Image classification data set "sim_2" (kanghyoukLim/CNN_simplock on GitHub). Class labels (6): bebel, gear type 1, gear type 2, star, tri, wheel.

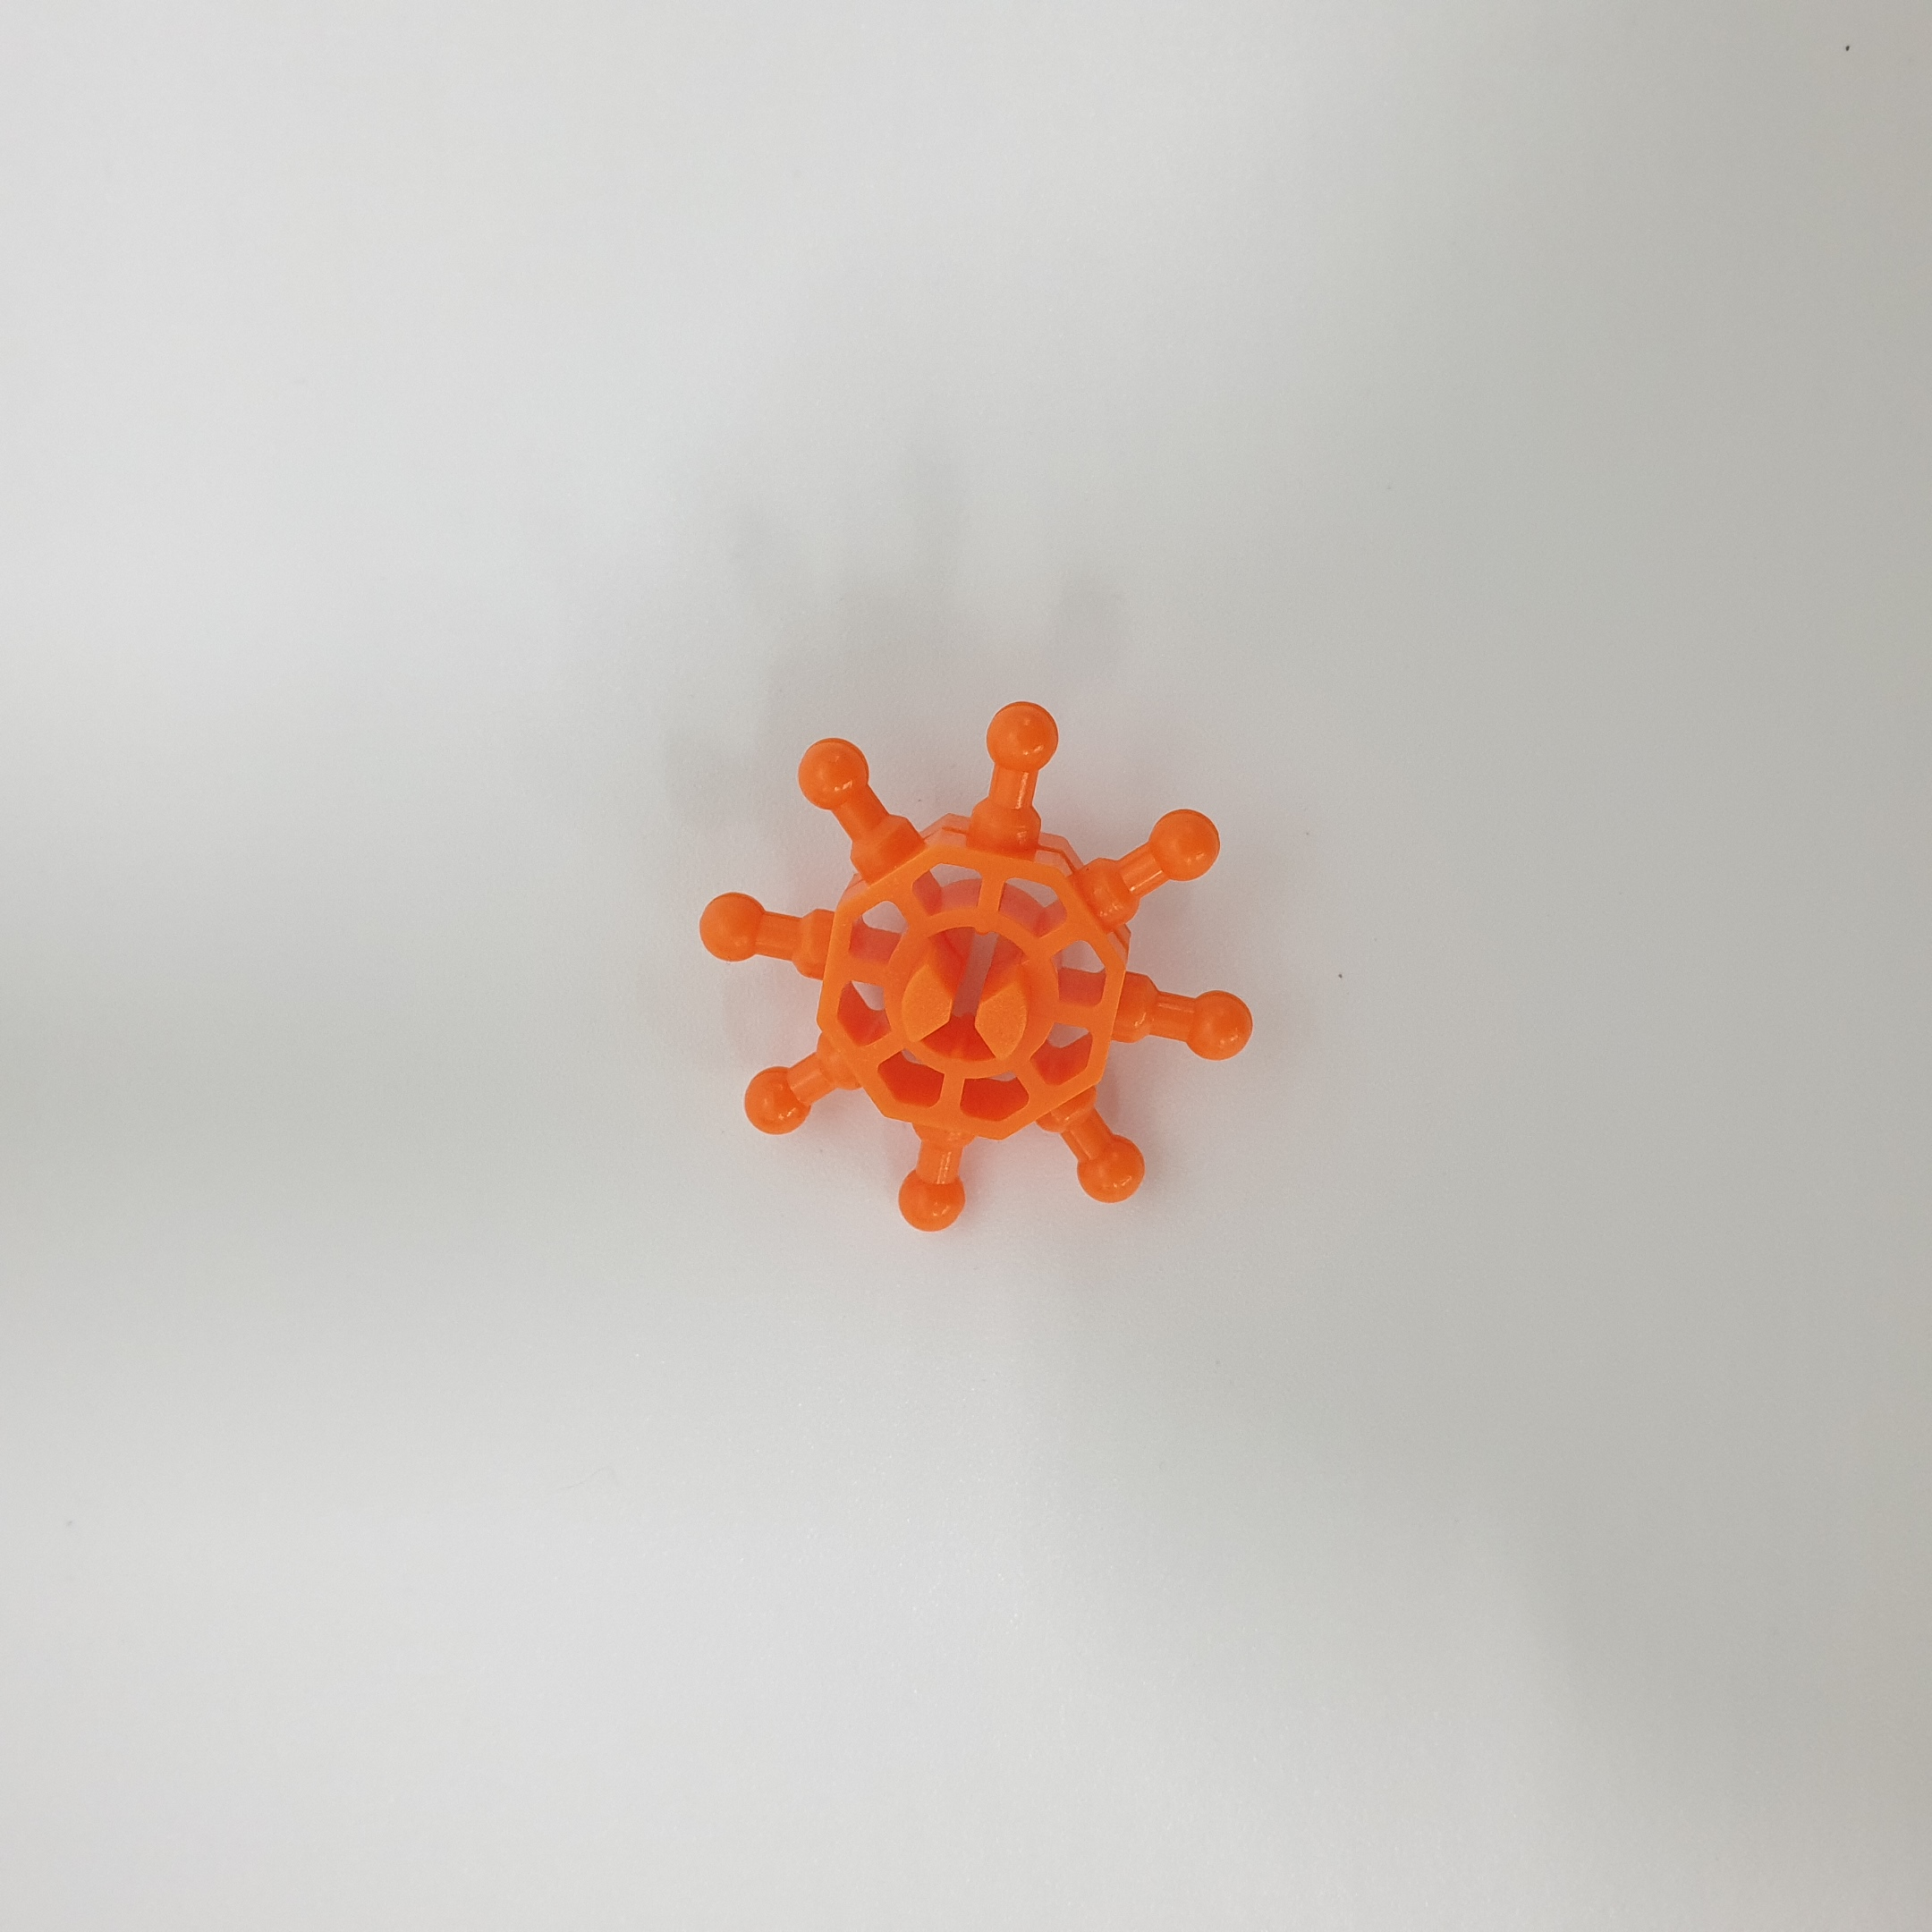
Label: star

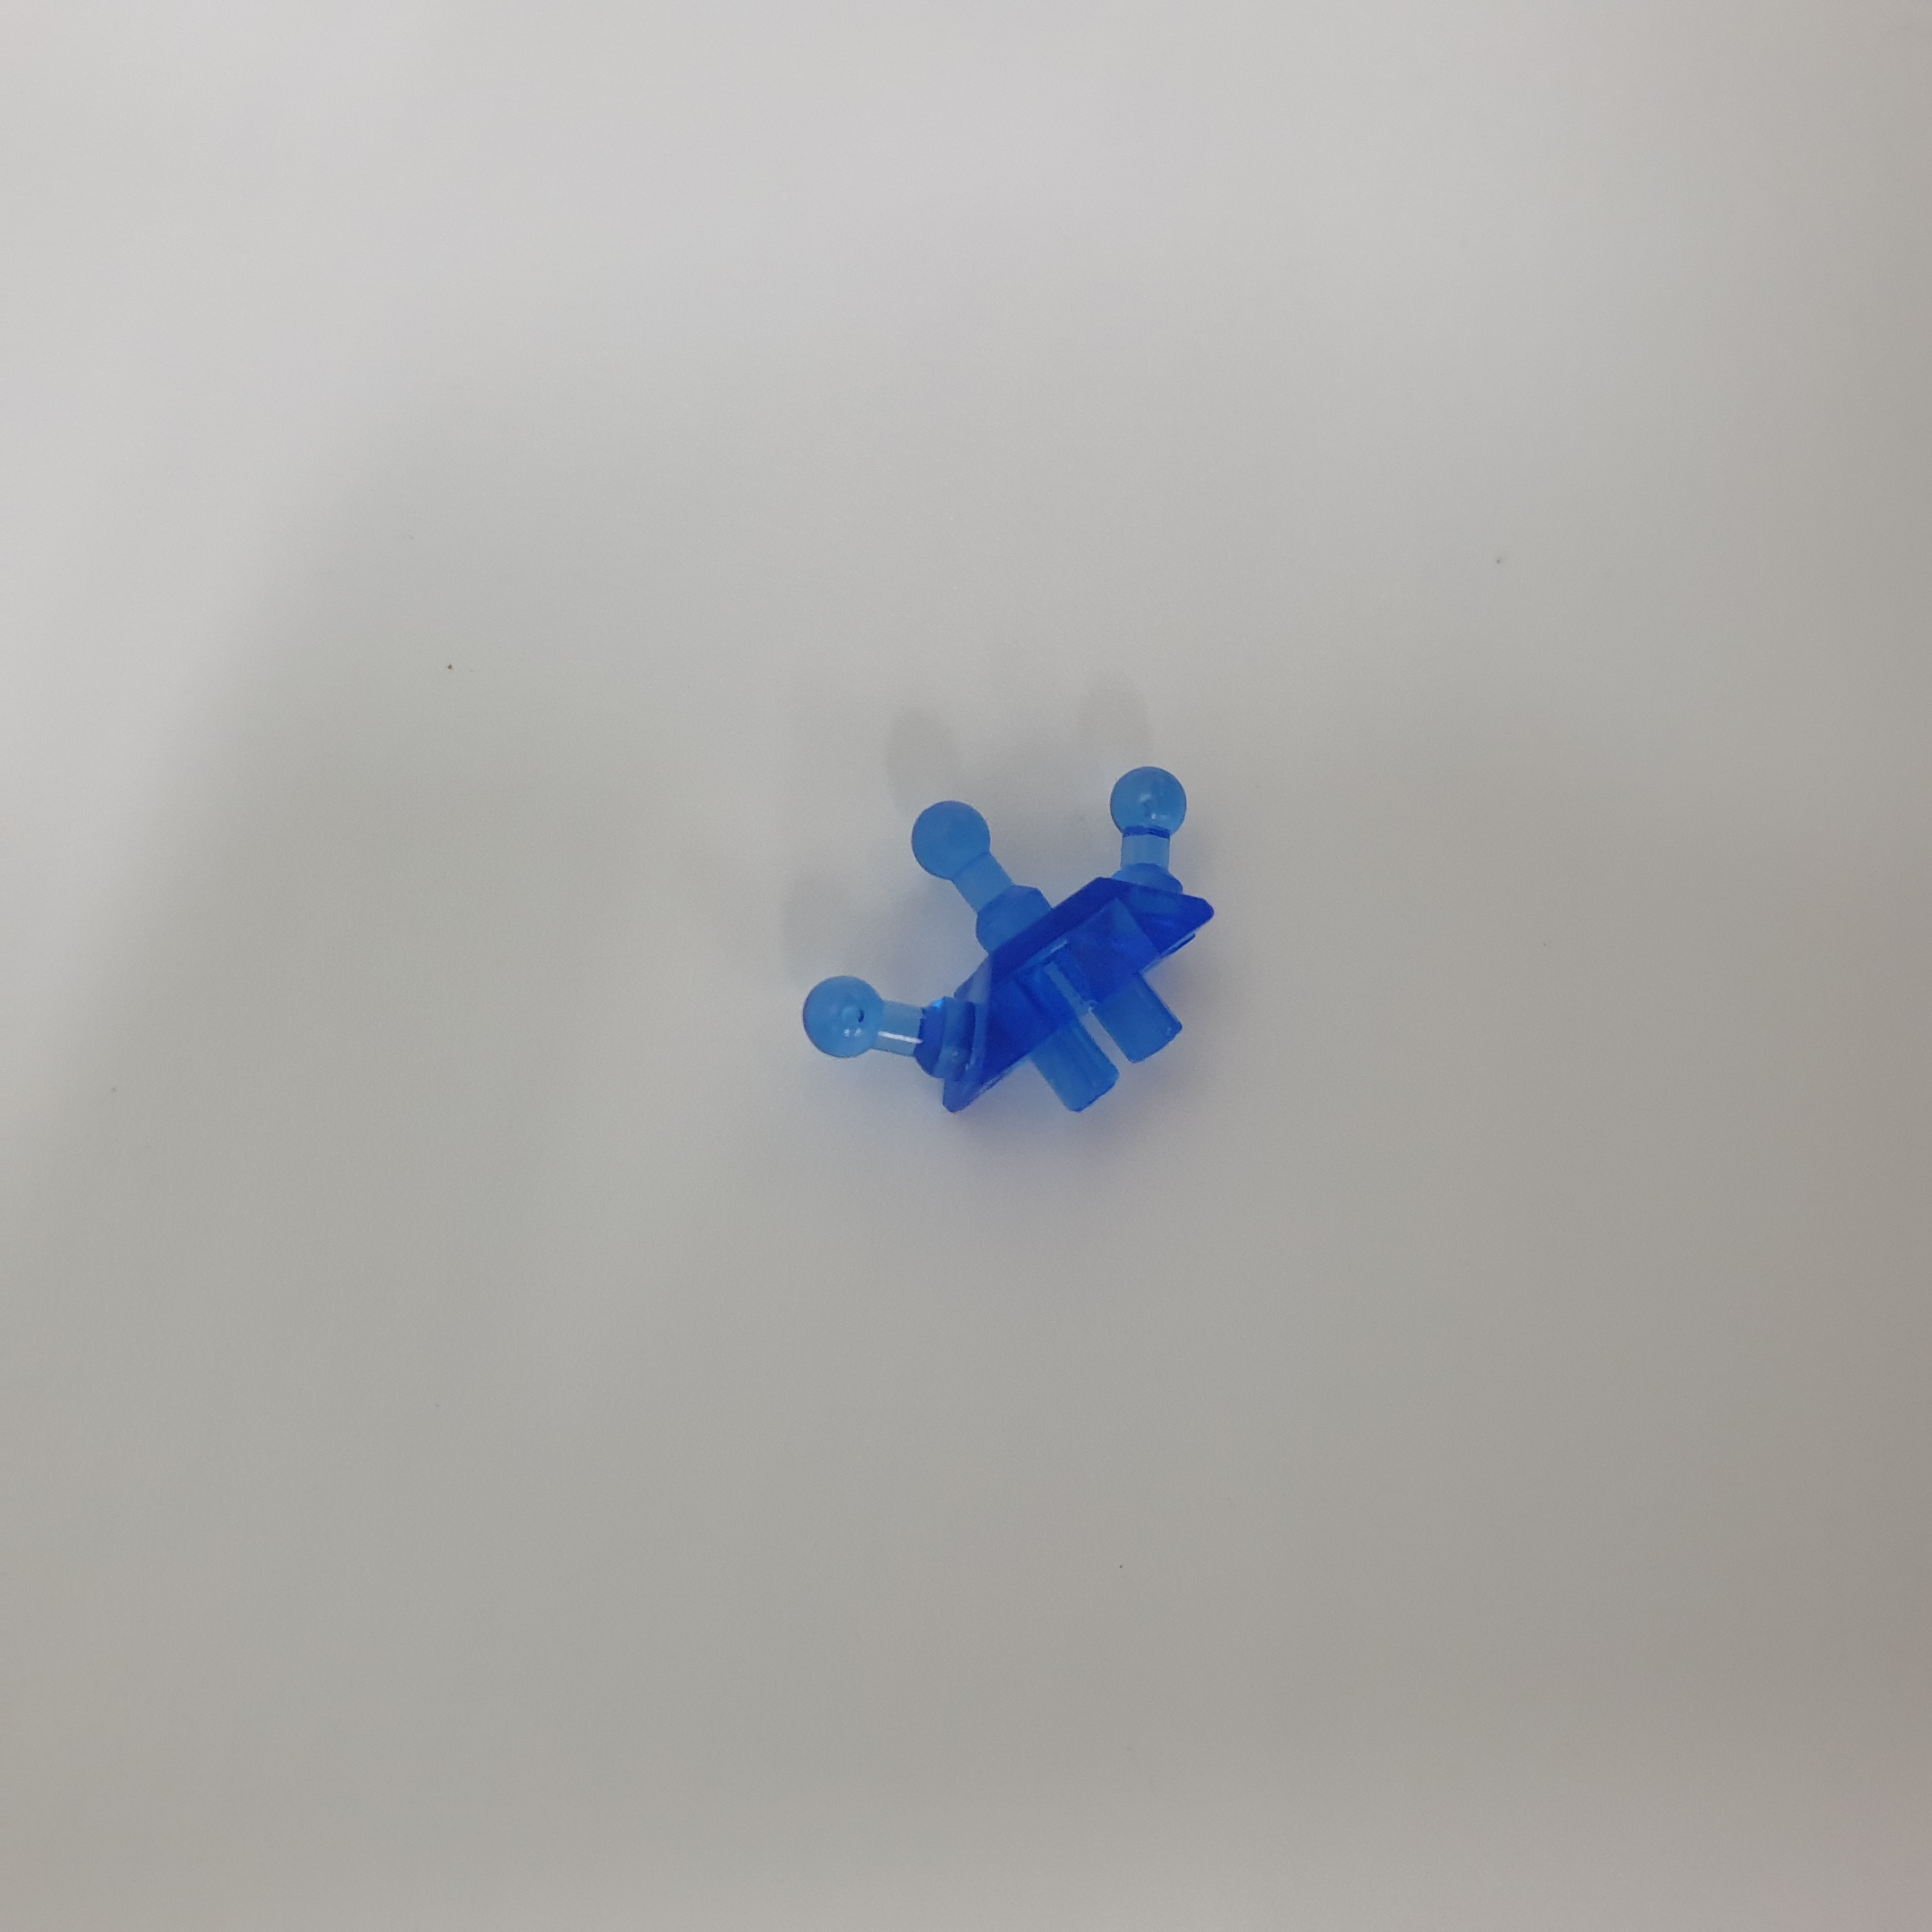
Label: tri

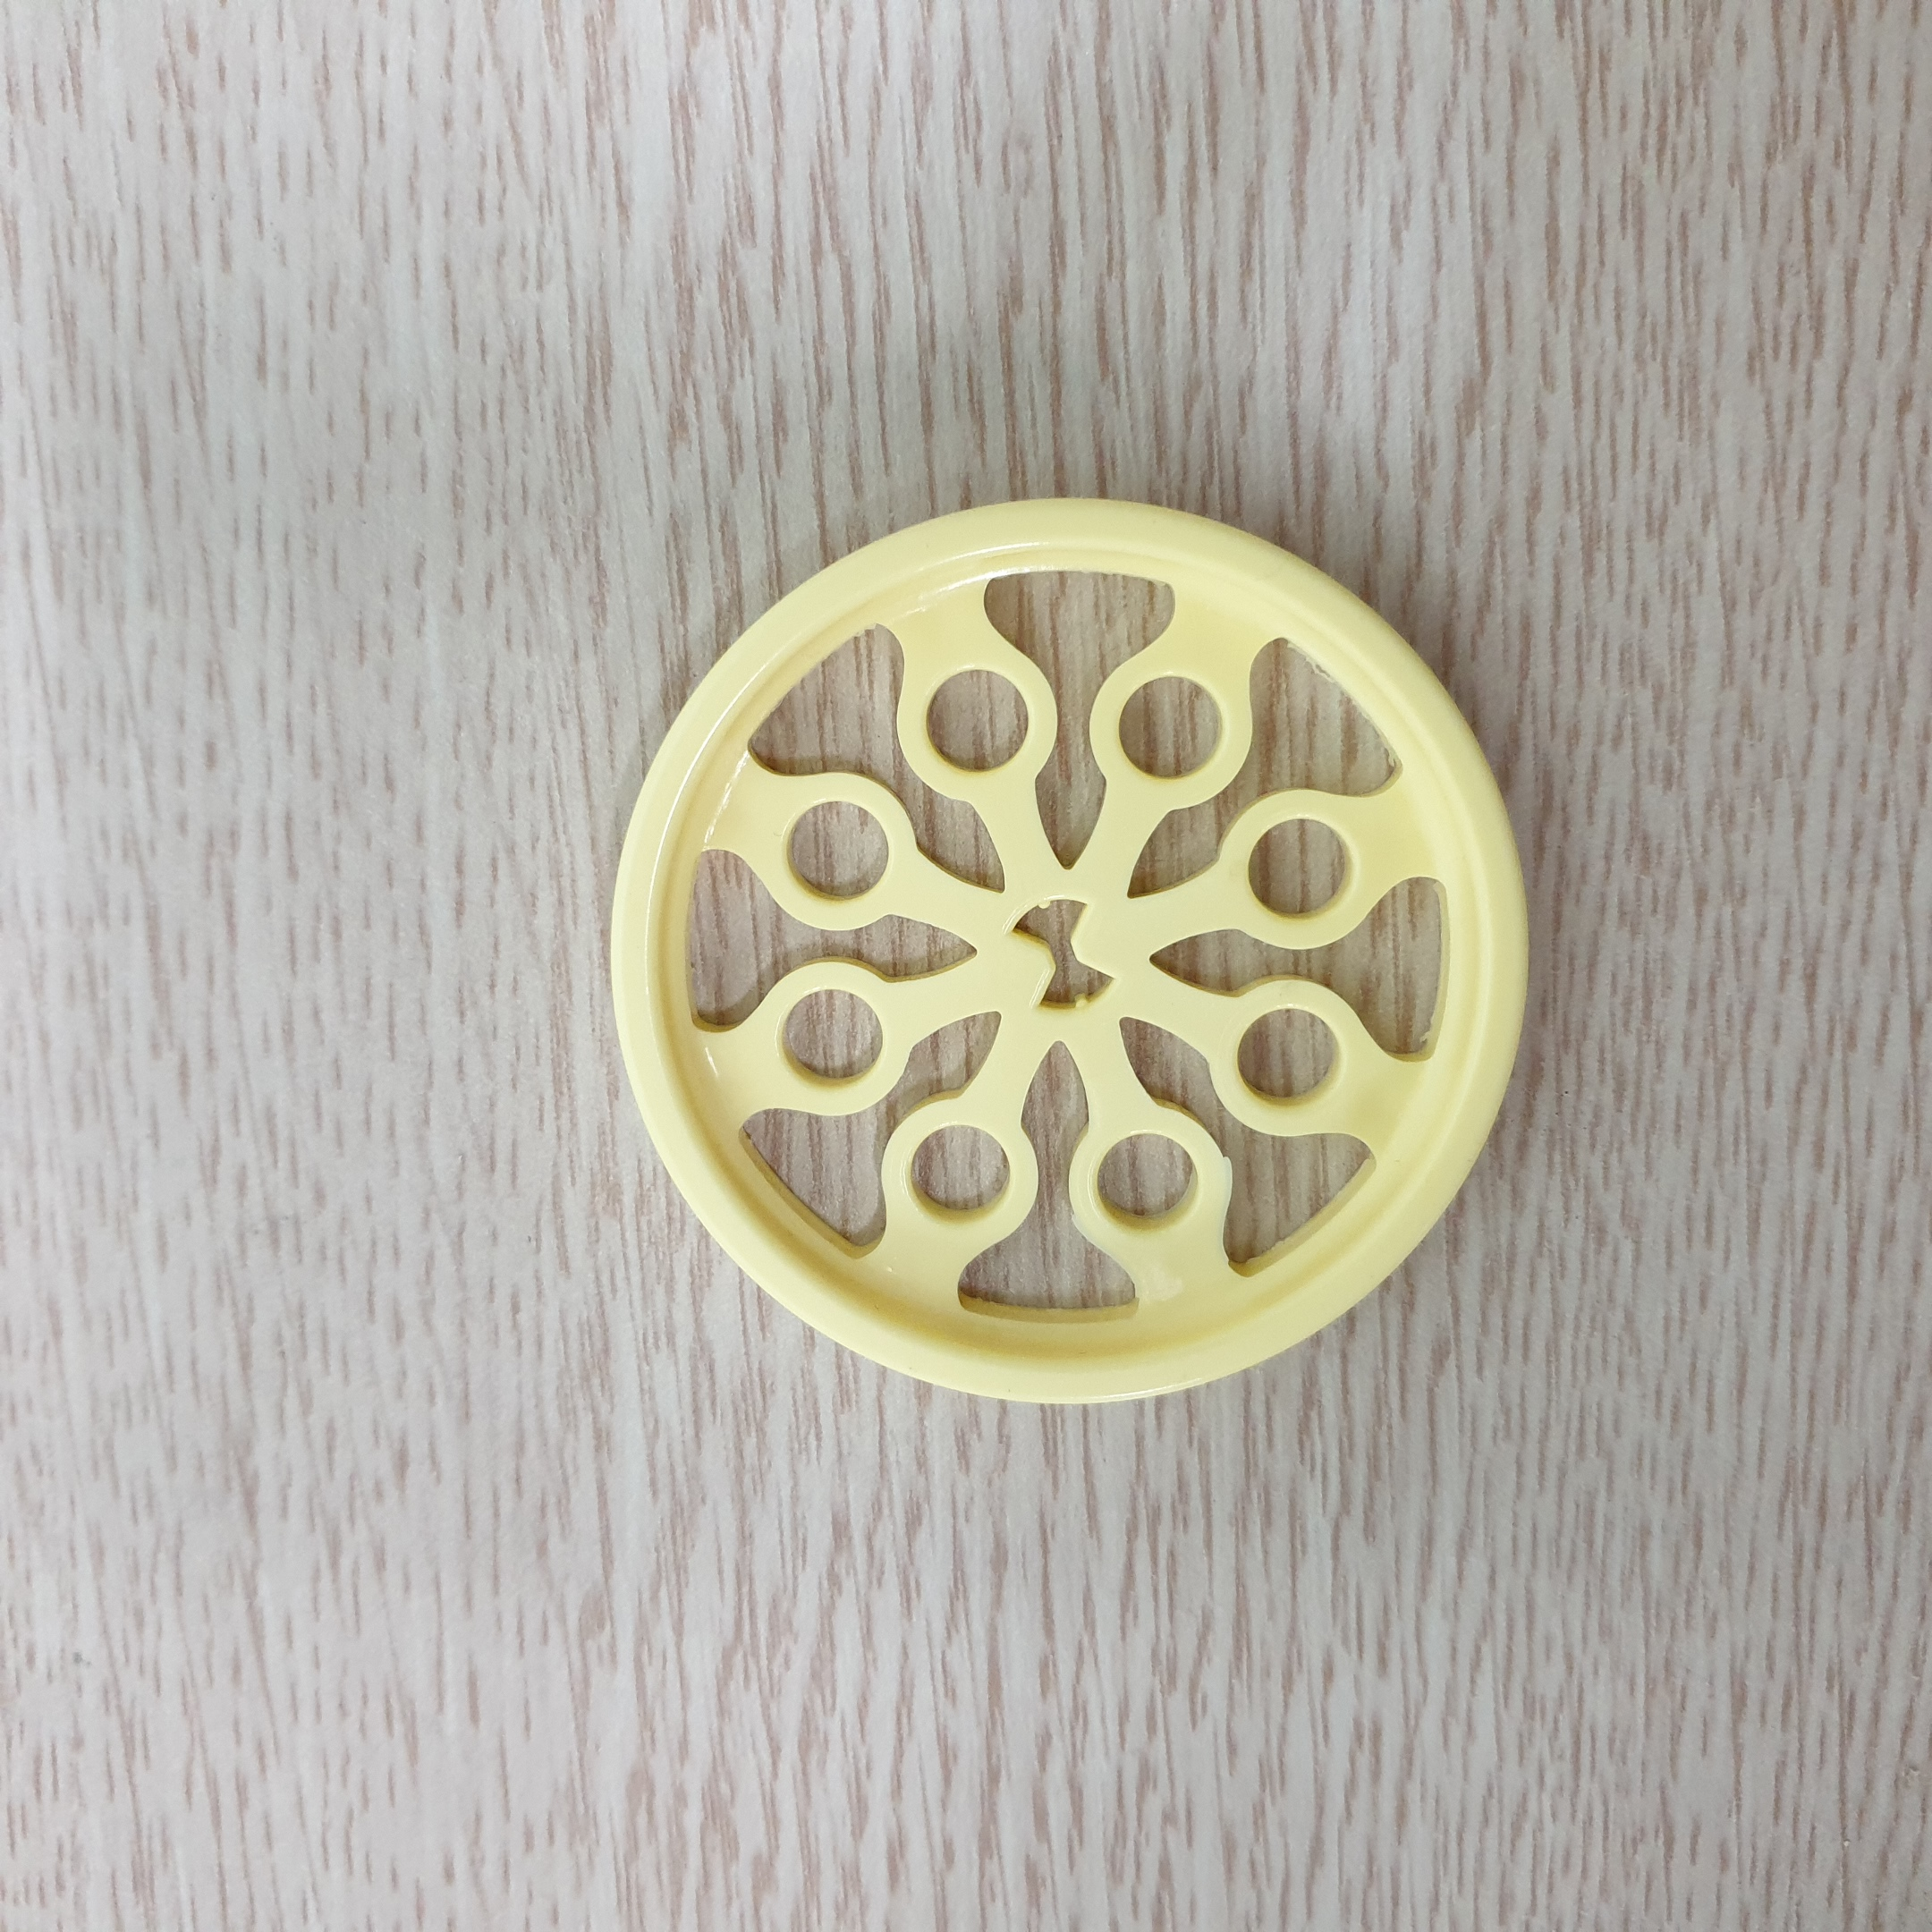
Label: wheel

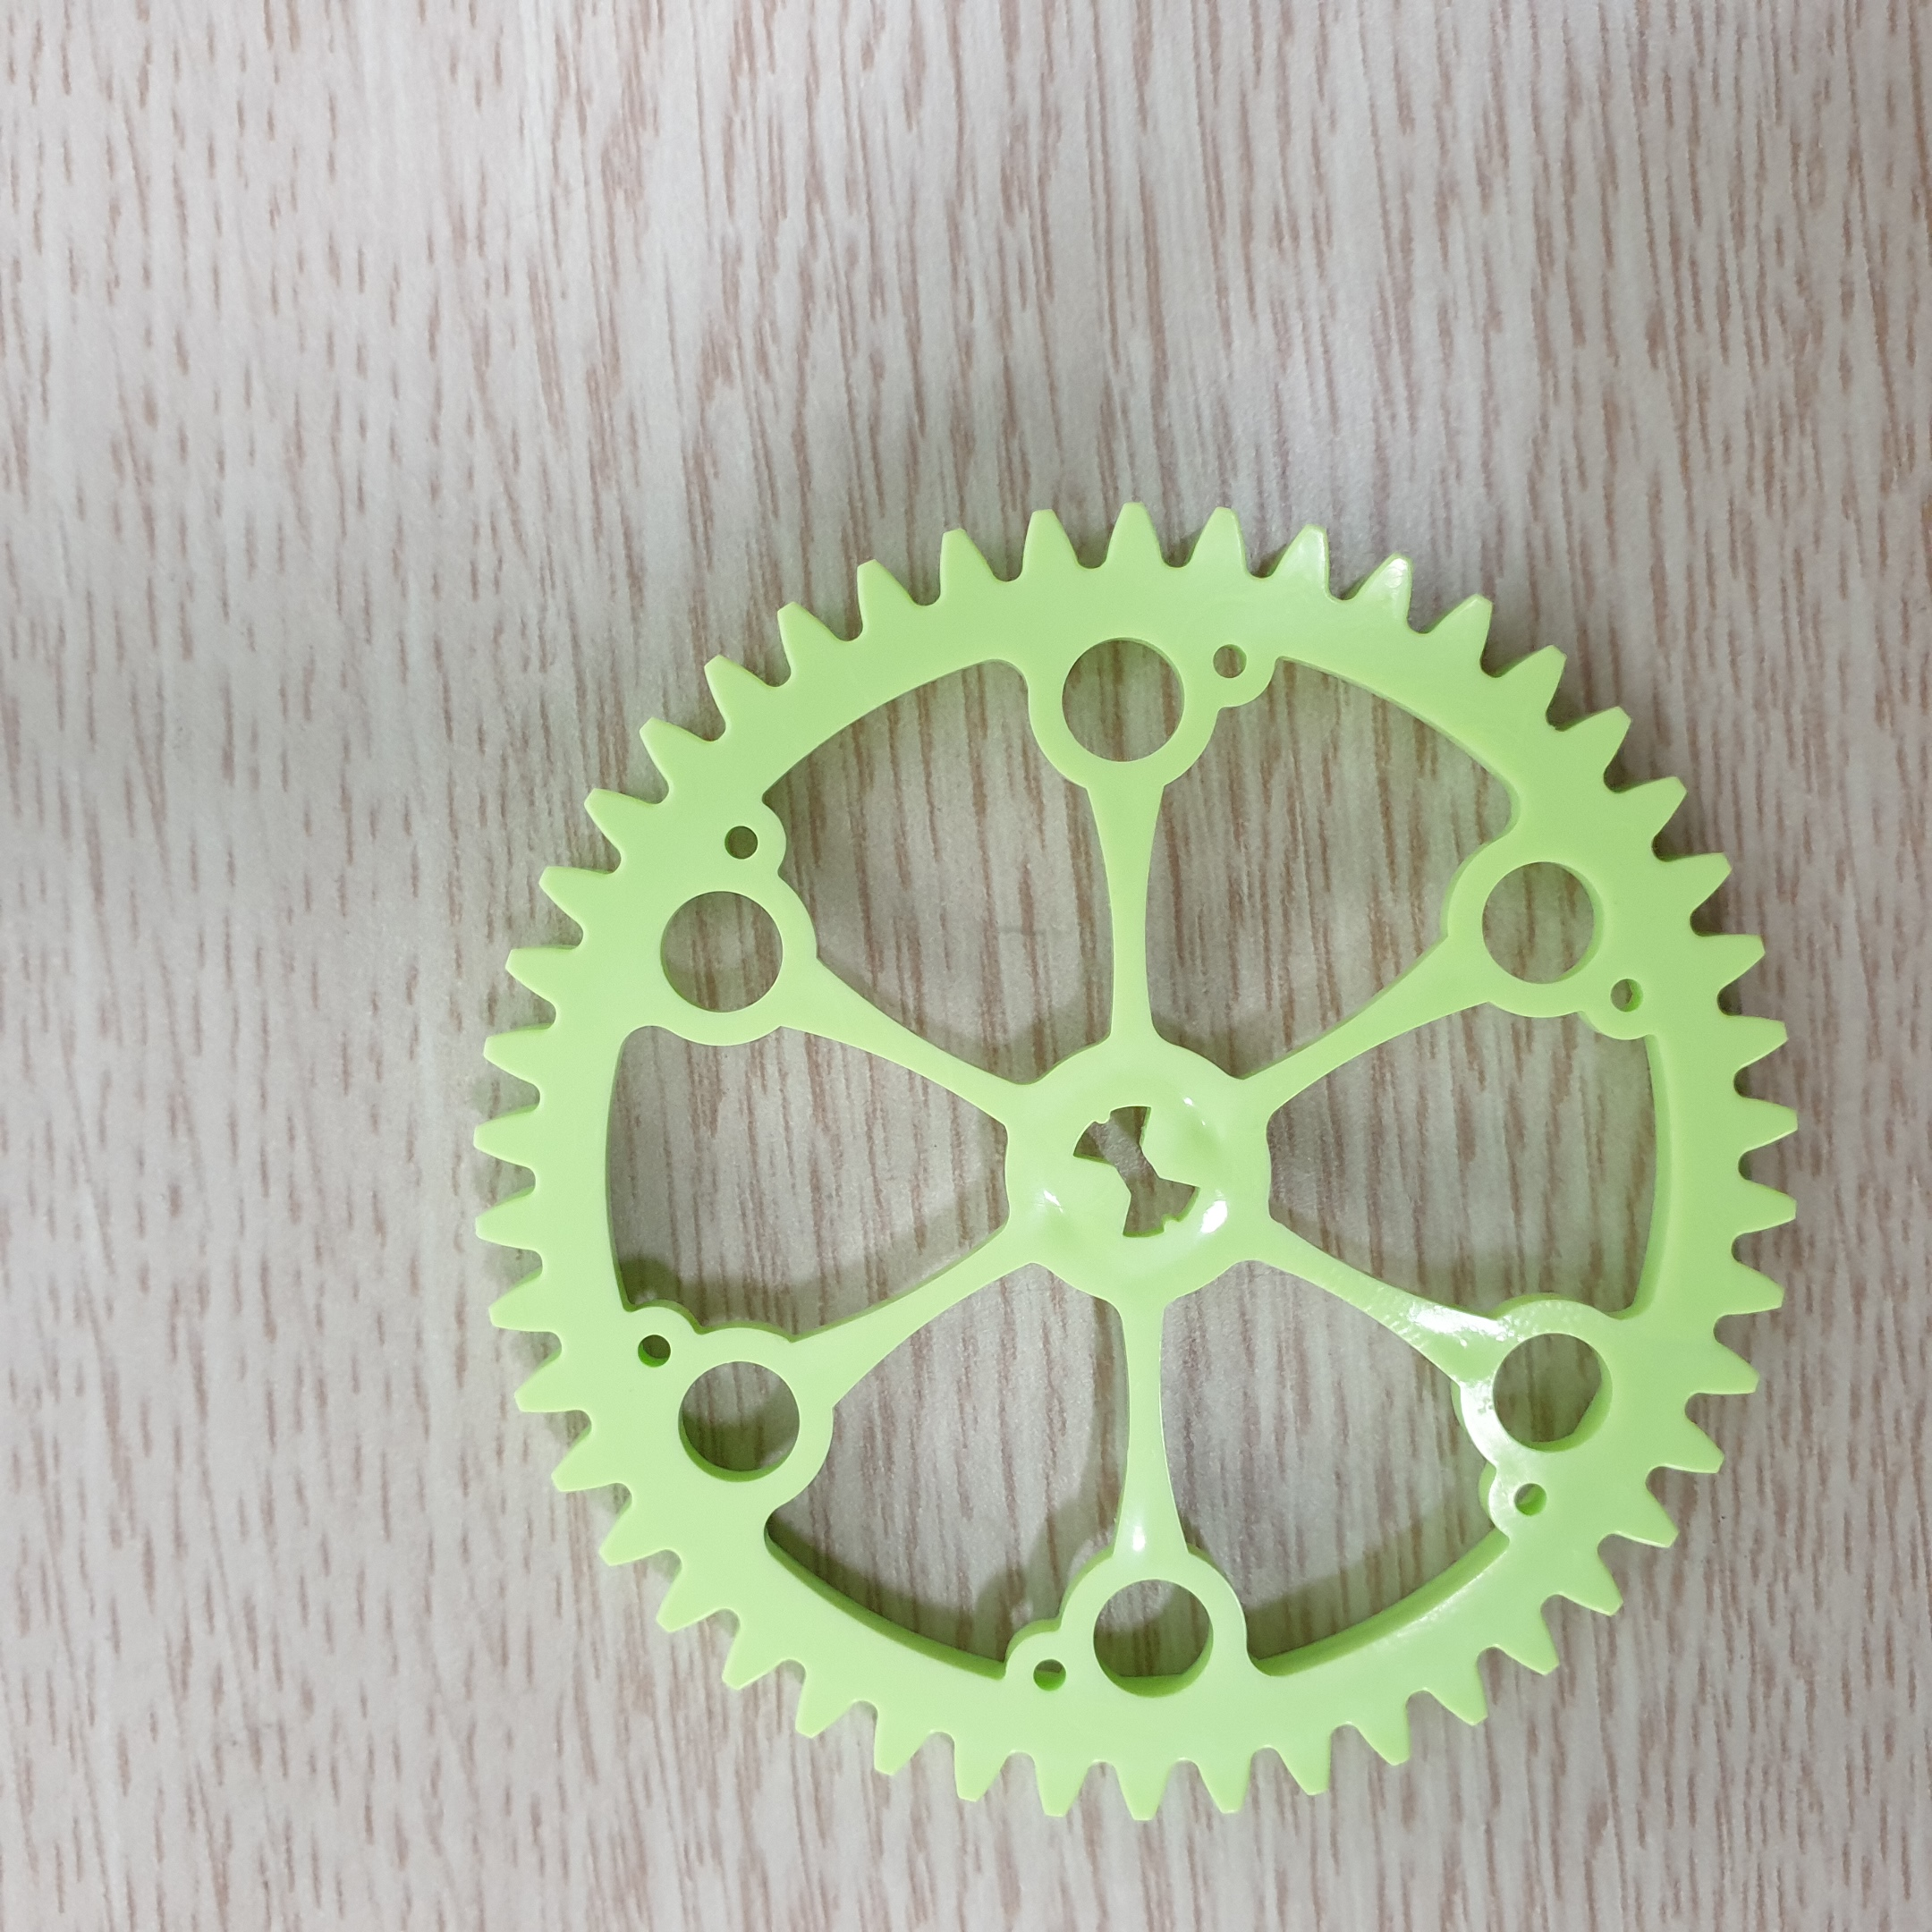
Label: gear type 2

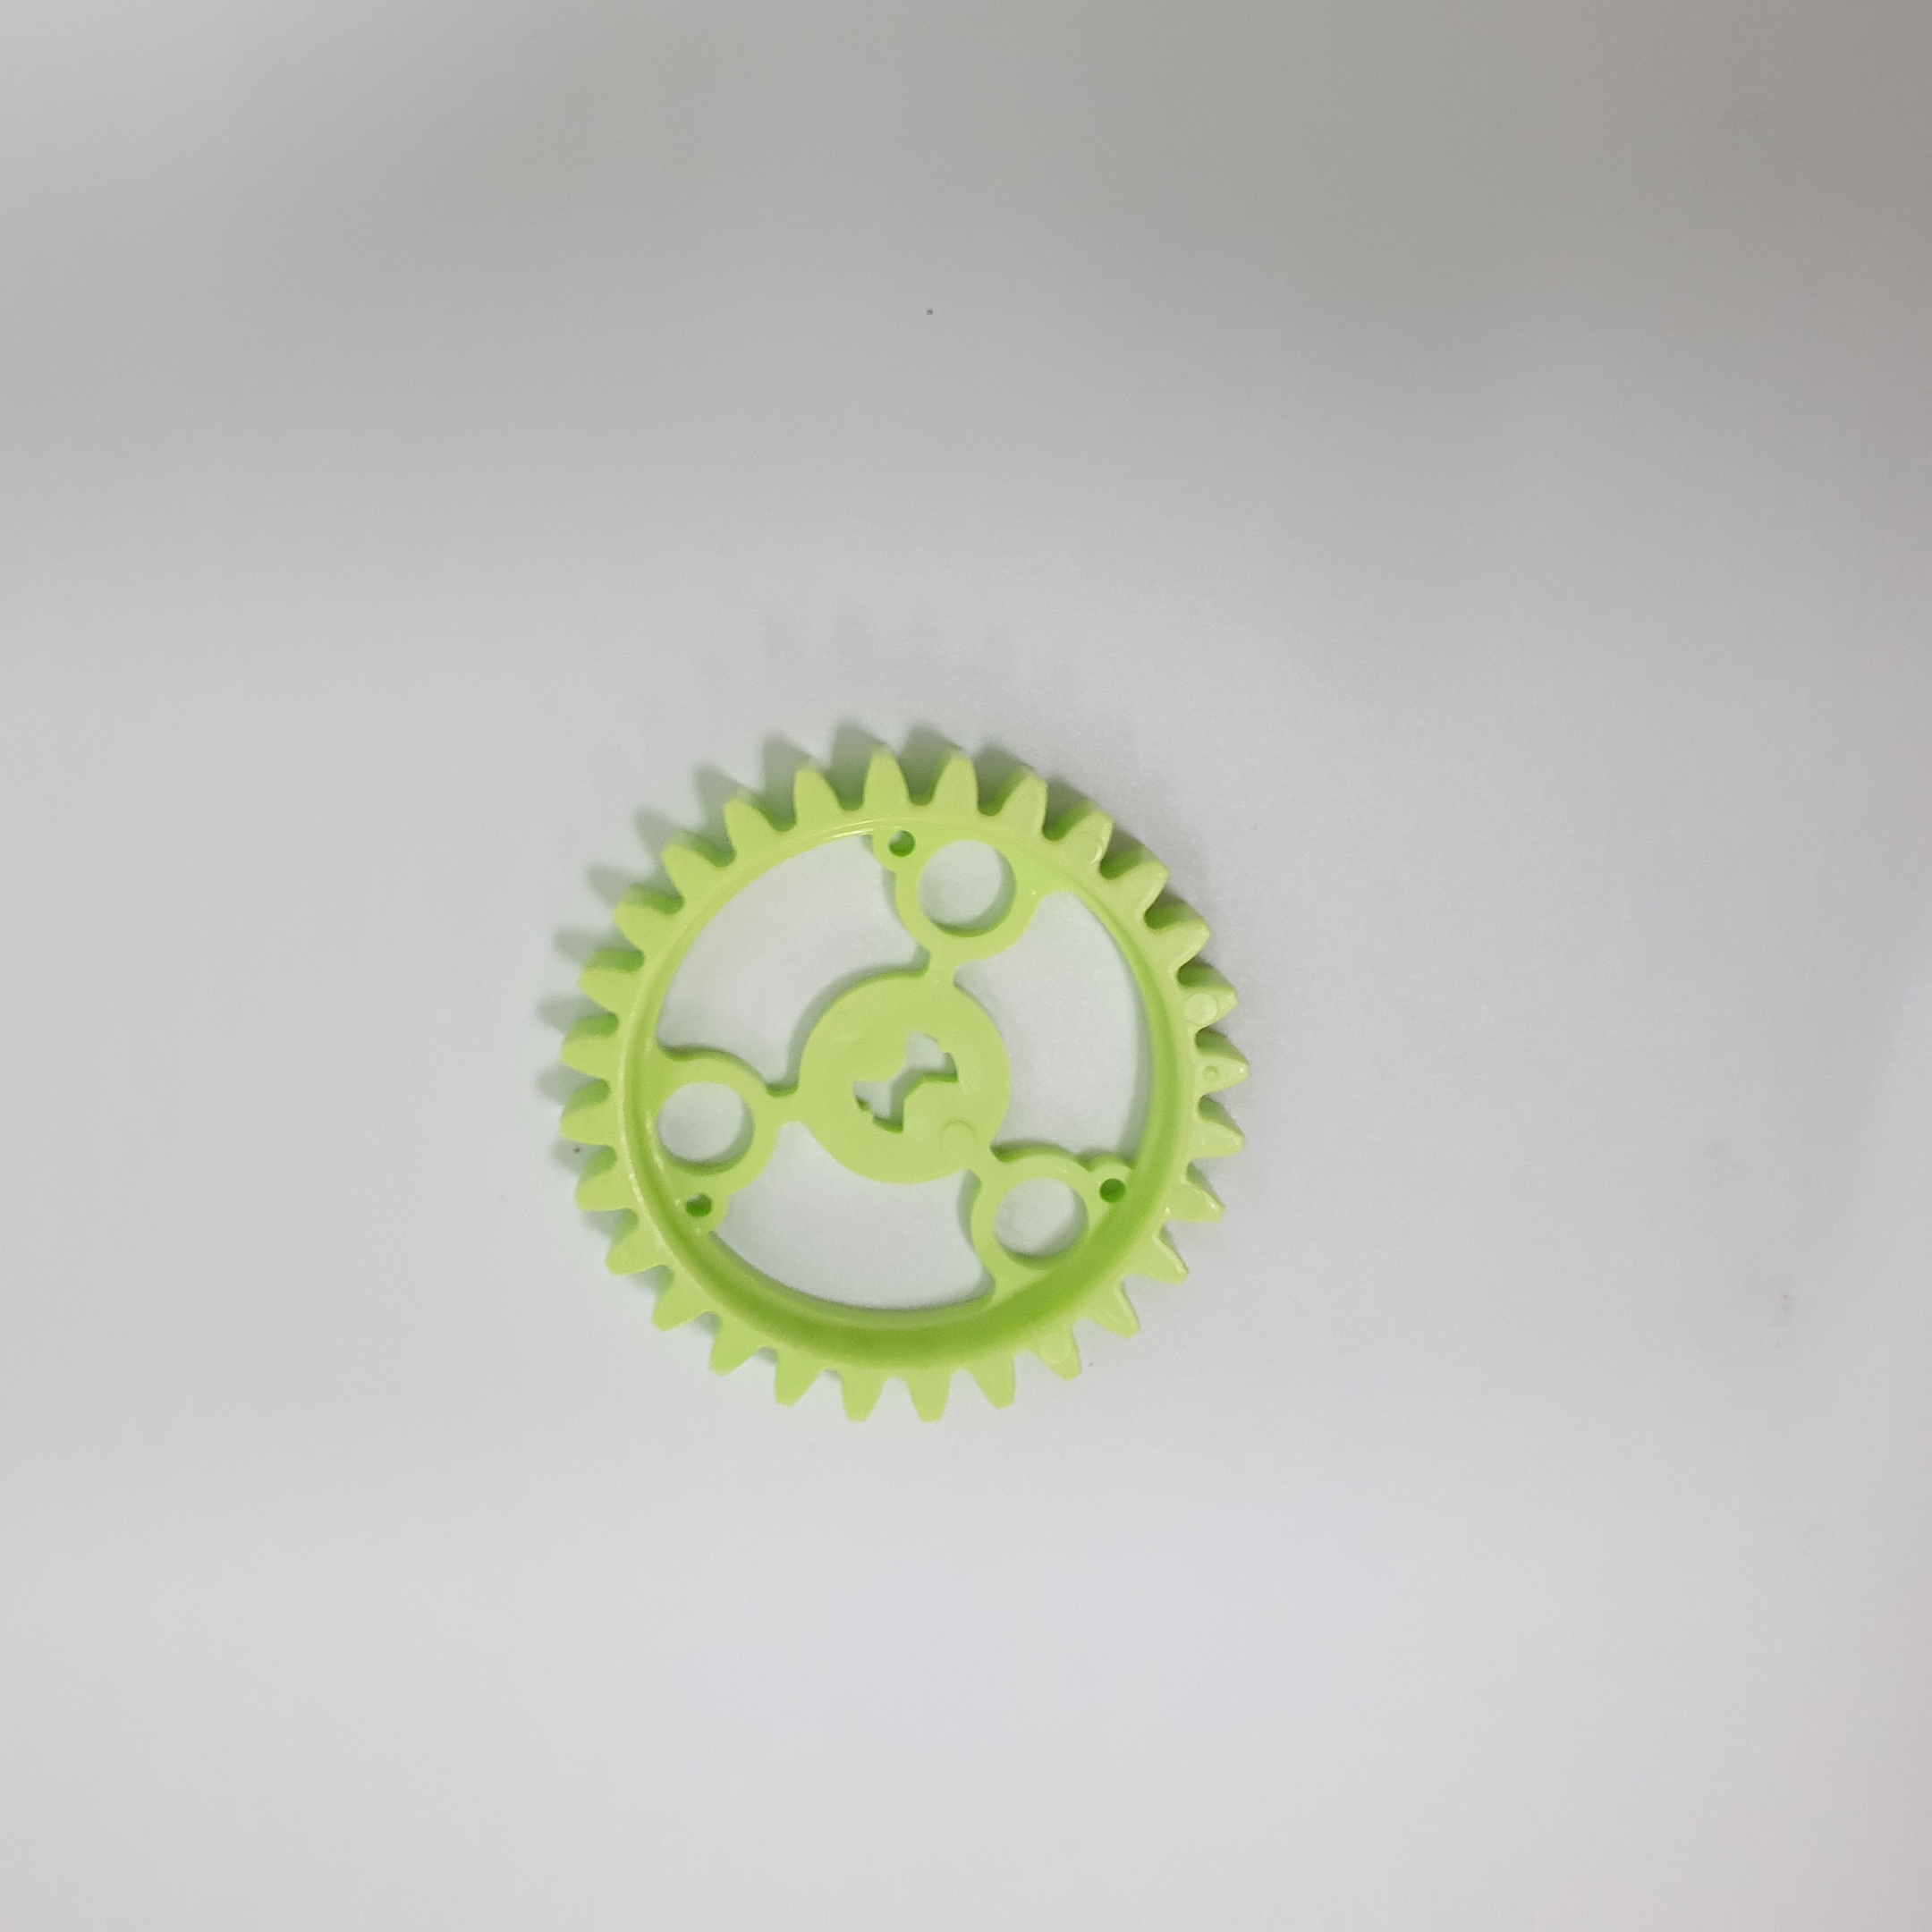
Label: gear type 1

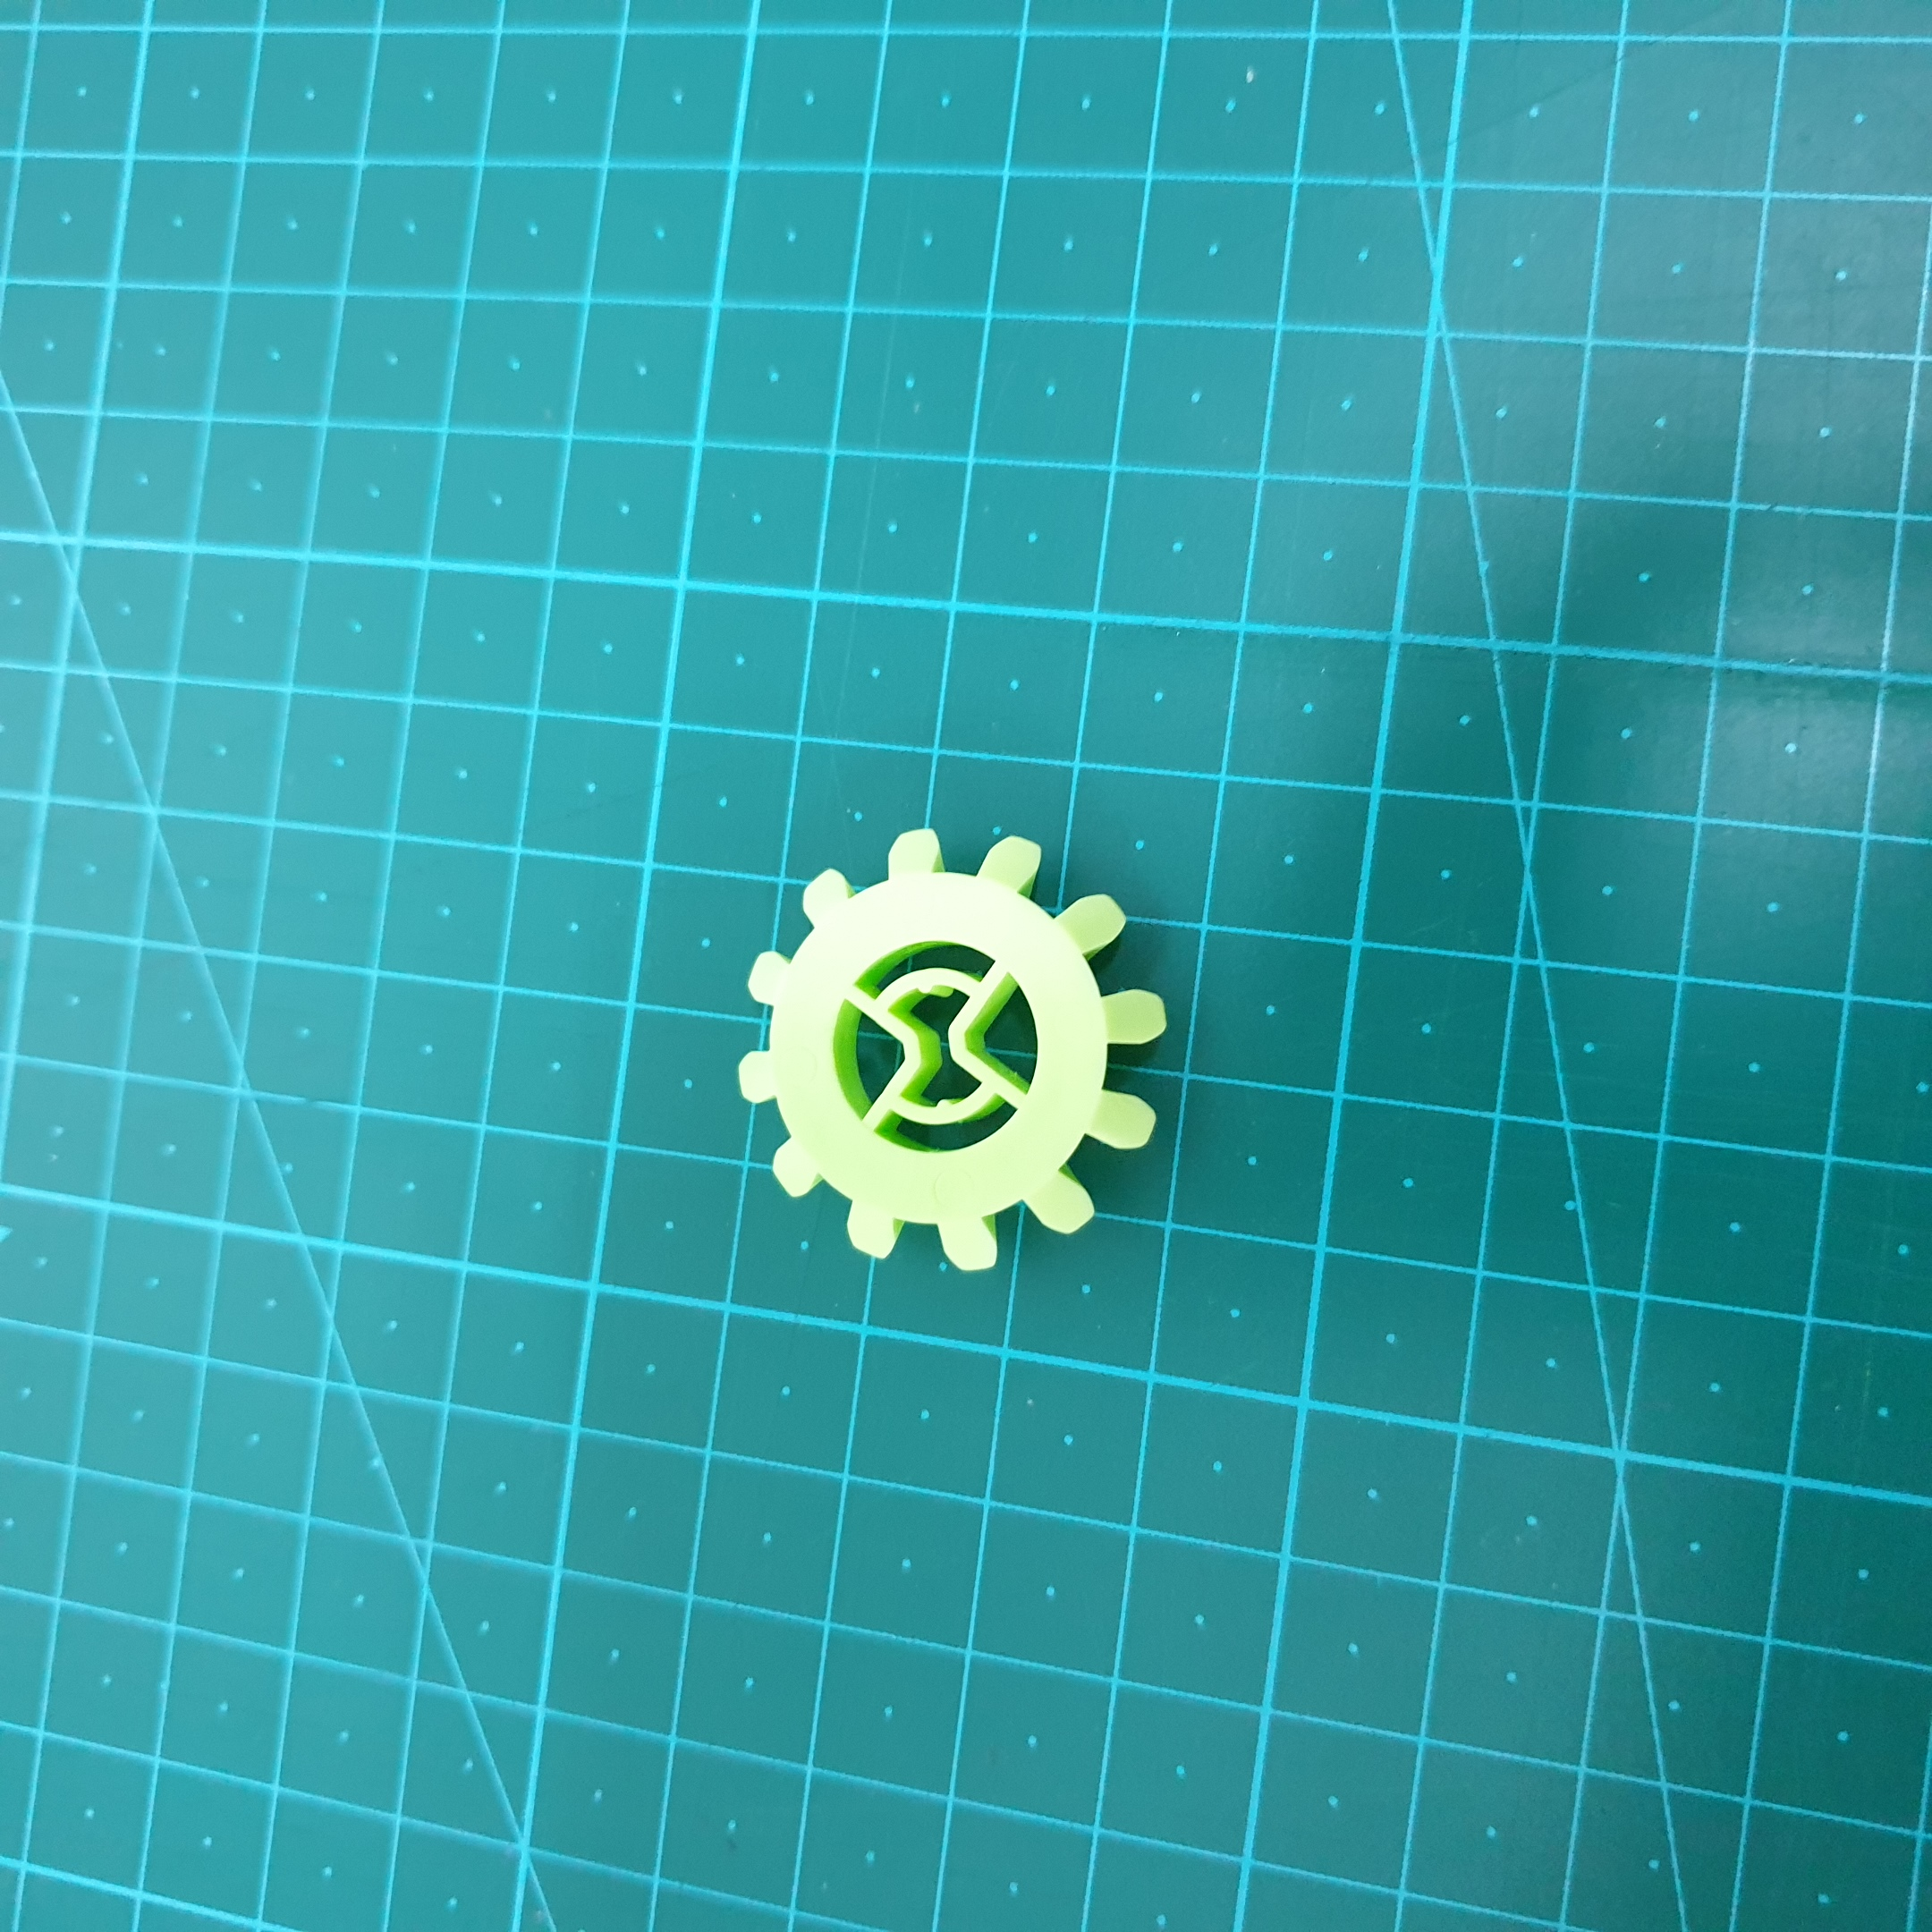
Label: bebel
